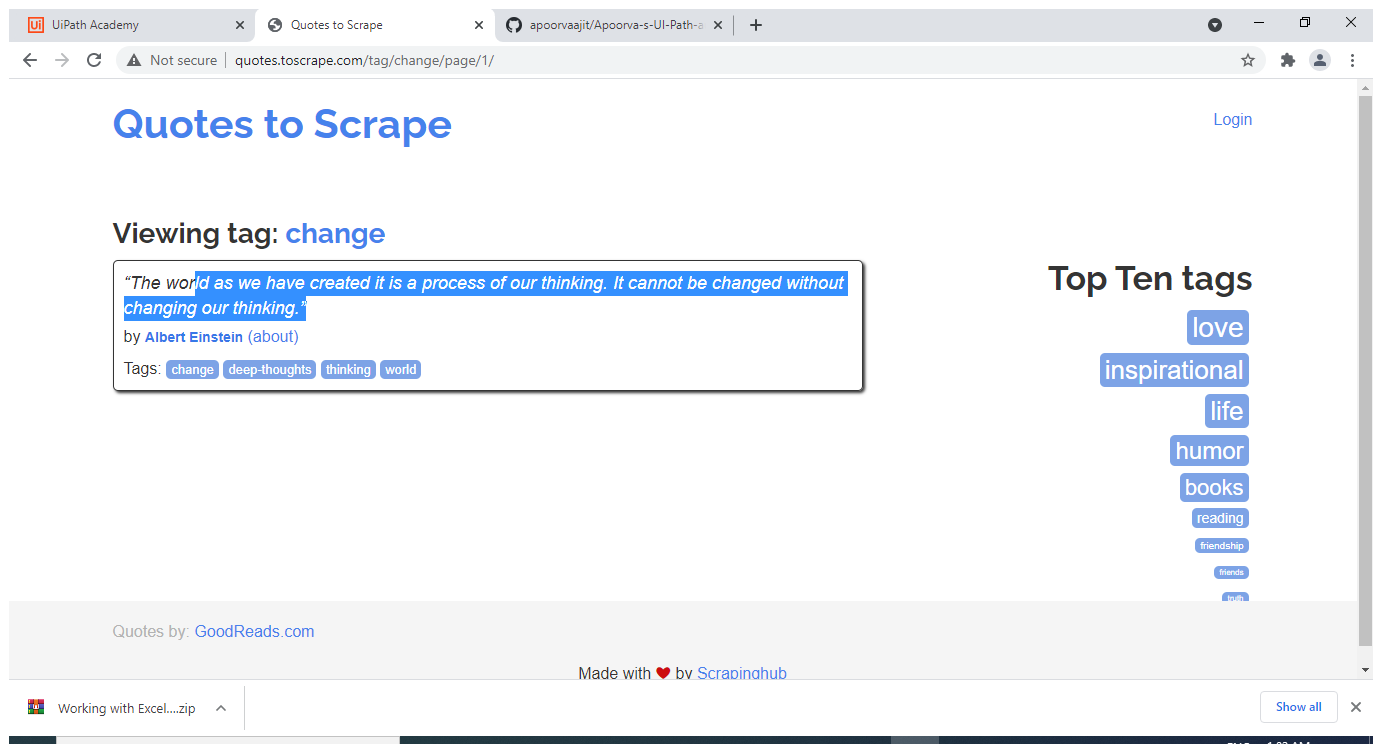
Task: Start with a blank project to design a new task automation
Workflow: Main

Step 1: Use Browser Chrome: Quotes to Scrape in window 'Quotes to Scrape' (chrome.exe)

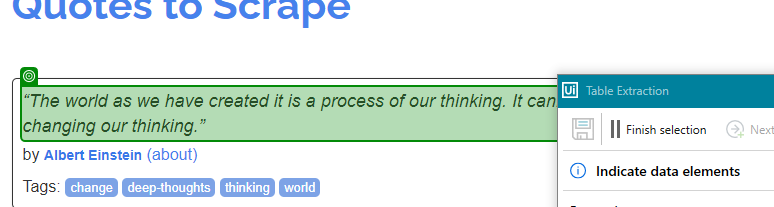
Step 2: get-text